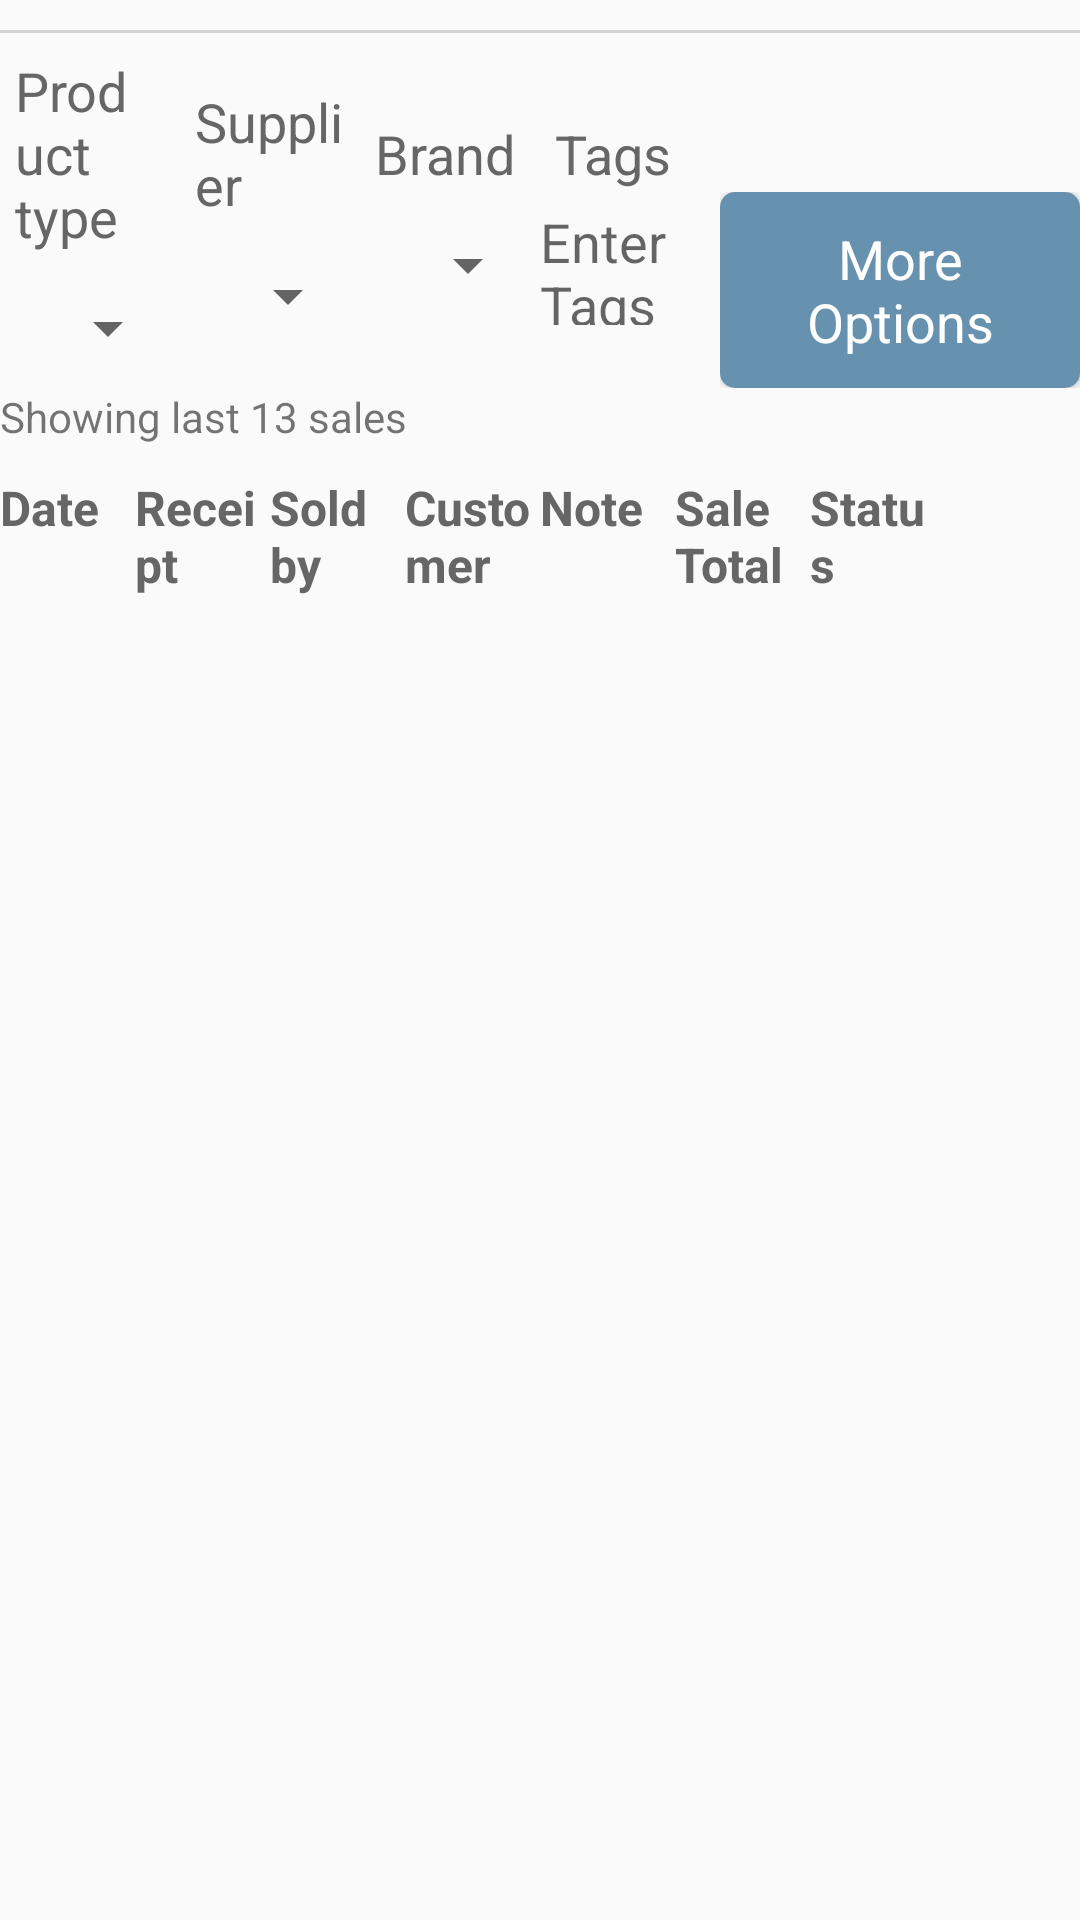

Reconstruct the res/layout file that produces this screen, plus the resources it refers to.
<!-- AndroidManifest.xml: application theme AppTheme -->
<!-- res/layout/fragment_continous_sales_sale_history.xml -->
<?xml version="1.0" encoding="utf-8"?>
<RelativeLayout xmlns:android="http://schemas.android.com/apk/res/android"
    android:layout_width="match_parent"
    android:layout_height="match_parent"
    android:orientation="vertical">

    <LinearLayout
        android:id="@+id/layoutHeader"
        android:layout_width="match_parent"
        android:layout_height="wrap_content"
        android:layout_alignParentStart="true"
        android:layout_alignParentTop="true"
        android:layout_gravity="center_vertical"
        android:layout_marginTop="13dp"
        android:layout_weight="6">

        <LinearLayout
            android:layout_width="0dp"
            android:layout_height="wrap_content"
            android:layout_gravity="center_vertical"
            android:layout_weight="1"
            android:orientation="vertical">


            <TextView
                android:id="@+id/textView"
                style="@style/NormalTextStyleGray"
                android:layout_width="wrap_content"
                android:layout_height="wrap_content"
                android:text="Product type" />

            <Spinner
                android:layout_height="40dp"
                android:layout_width="match_parent" />
        </LinearLayout>


        <LinearLayout
            android:layout_width="0dp"
            android:layout_height="wrap_content"
            android:layout_gravity="center_vertical"
            android:layout_weight="1"
            android:orientation="vertical">


            <TextView
                style="@style/NormalTextStyleGray"
                android:layout_width="wrap_content"
                android:layout_height="wrap_content"
                android:text="Supplier" />

            <Spinner
                android:layout_height="40dp"
                android:layout_width="match_parent" />
        </LinearLayout>

        <LinearLayout
            android:layout_width="0dp"
            android:layout_height="wrap_content"
            android:layout_gravity="center_vertical"
            android:layout_weight="1"
            android:orientation="vertical">


            <TextView
                style="@style/NormalTextStyleGray"
                android:layout_width="wrap_content"
                android:layout_height="wrap_content"
                android:text="Brand" />

            <Spinner
                android:layout_width="match_parent"
                android:layout_height="40dp" />
        </LinearLayout>

        <LinearLayout
            android:layout_width="0dp"
            android:layout_height="wrap_content"
            android:layout_gravity="center_vertical"
            android:layout_weight="1"
            android:orientation="vertical">


            <TextView
                style="@style/NormalTextStyleGray"
                android:layout_width="wrap_content"
                android:layout_height="wrap_content"
                android:text="Tags" />

            <EditText
                android:hint="Enter Tags"
                android:background="@drawable/rounded_view"
                android:layout_width="match_parent"
                android:layout_height="40dp" />
        </LinearLayout>

        <LinearLayout
            android:layout_width="0dp"
            android:layout_height="wrap_content"
            android:layout_gravity="bottom|end"
            android:layout_weight="2"
            android:gravity="end"


            android:orientation="vertical">

            <Button
                style="@style/buttonNonSelectedStyle"
                android:layout_width="wrap_content"
                android:layout_height="wrap_content"
                android:background="@drawable/rounded_blue_button"
                android:padding="10dp"
                android:text="@string/btn_more_option" />

        </LinearLayout>


    </LinearLayout>

    <TextView
        android:id="@+id/tvTitle"
        android:layout_width="match_parent"
        android:layout_height="wrap_content"
        android:layout_below="@+id/layoutHeader"
        android:text="Showing last 13 sales" />

    <LinearLayout
        android:id="@+id/layoutListHeader"
        android:layout_width="match_parent"
        android:layout_height="wrap_content"
        android:layout_below="@+id/tvTitle"
        android:layout_marginTop="10dp"
        android:orientation="horizontal">

        <TextView
            style="@style/normalTextStyle"
            android:layout_width="0dp"
            android:layout_height="wrap_content"
            android:layout_weight="1"
            android:text="Date"
            android:textStyle="bold" />

        <TextView
            style="@style/normalTextStyle"
            android:layout_width="0dp"
            android:layout_height="wrap_content"
            android:layout_weight="1"
            android:text="Receipt"
            android:textStyle="bold" />

        <TextView
            style="@style/normalTextStyle"
            android:layout_width="0dp"
            android:layout_height="wrap_content"
            android:layout_weight="1"
            android:text="Sold by"
            android:textStyle="bold" />

        <TextView
            style="@style/normalTextStyle"
            android:layout_width="0dp"
            android:layout_height="wrap_content"
            android:layout_weight="1"
            android:text="Customer"
            android:textStyle="bold" />

        <TextView
            style="@style/normalTextStyle"
            android:layout_width="0dp"
            android:layout_height="wrap_content"
            android:layout_weight="1"
            android:text="Note"
            android:textStyle="bold" />

        <TextView
            style="@style/normalTextStyle"
            android:layout_width="0dp"
            android:layout_height="wrap_content"
            android:layout_weight="1"
            android:text="Sale Total"
            android:textStyle="bold" />

        <TextView
            style="@style/normalTextStyle"
            android:layout_width="0dp"
            android:layout_height="wrap_content"
            android:layout_weight="1"
            android:text="Status"
            android:textStyle="bold" />


        <View
            android:layout_width="0dp"
            android:layout_height="20dp"
            android:layout_weight="1"></View>
    </LinearLayout>

    <include layout="@layout/view_gray_line"></include>

    <android.support.v7.widget.RecyclerView
        android:id="@+id/recyclerViewProductList"
        android:layout_width="match_parent"
        android:layout_height="wrap_content"
        android:layout_below="@+id/layoutListHeader"
        android:scrollbars="vertical" />
</RelativeLayout>
<!-- res/layout/view_gray_line.xml (included above) -->
<?xml version="1.0" encoding="utf-8"?>
<LinearLayout xmlns:android="http://schemas.android.com/apk/res/android"
    android:layout_width="match_parent"
    android:layout_height="1dp"
    android:layout_marginTop="@dimen/side_margin"
    android:background="#d3d3d3"
    android:orientation="horizontal"></LinearLayout>
<!-- resources referenced by this layout -->
<resources>
  <dimen name="side_margin">10dp</dimen>
  <!-- drawable rounded_blue_button (drawable) -->
  <?xml version="1.0" encoding="utf-8"?>
  <shape xmlns:android="http://schemas.android.com/apk/res/android">
  
      
      <solid android:color="@color/buttonNotSelectedBackground" />
      
      <corners android:radius="5dp" />
  
  </shape>
  <string name="btn_more_option">More Options</string>
  <style name="NormalTextStyleGray" parent="AppTheme">
          
          <item name="android:layout_margin">@dimen/side_button_margin</item>
          <item name="android:textSize">@dimen/normalTextStyle_size</item>
          <item name="android:textColor">@color/colorDarkGray</item>
      </style>
  <style name="buttonNonSelectedStyle" parent="AppTheme">
          <item name="android:padding">@dimen/side_margin</item>
          <item name="android:background">@color/buttonNotSelectedBackground</item>
          <item name="android:textAllCaps">false</item>
          <item name="android:textSize">@dimen/normalTextStyle_size</item>
          <item name="android:textColor">@color/whiteColor</item>
      </style>
  <style name="normalTextStyle">
          <item name="android:textColor">@color/colorDarkGray</item>
          <item name="android:textSize">16sp</item>
          <item name="android:gravity">left</item>
          <item name="android:layout_marginBottom">5dp</item>
      </style>
  <style name="AppTheme" parent="Theme.AppCompat.Light.DarkActionBar">
          
          <item name="colorPrimary">@color/buttonSelectedBackground</item>
          <item name="colorPrimaryDark">@color/colorPrimaryDark</item>
          <item name="colorAccent">@color/colorAccent</item>
      </style>
  <color name="buttonNotSelectedBackground">#6692B0</color>
  <dimen name="side_button_margin">5dp</dimen>
  <dimen name="normalTextStyle_size">18sp</dimen>
  <color name="colorDarkGray">#666666</color>
  <color name="whiteColor">#FFFFFF</color>
  <color name="buttonSelectedBackground">#F39C12</color>
  <color name="colorPrimaryDark">#303F9F</color>
  <color name="colorAccent">#FF4081</color>
</resources>
